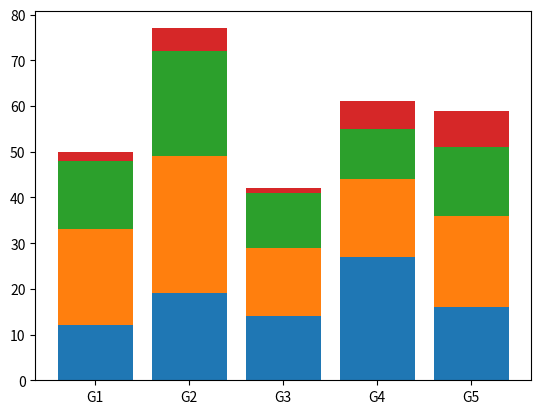

Reproduce this figure in Python.
# generalization with multiple subgropus
import matplotlib.pyplot as plt
import numpy as np
groups = ['G1', 'G2', 'G3', 'G4', 'G5']

values = np.array([[12, 19, 14, 27, 16],
                   [21, 30, 15, 17, 20],
                   [15, 23, 12, 11, 15],
                   [2, 5, 1, 6, 8]])

fig, ax = plt.subplots()

for i in range(values.shape[0]):
    ax.bar(groups, values[i], bottom=np.sum(values[:i], axis=0))


plt.show()







